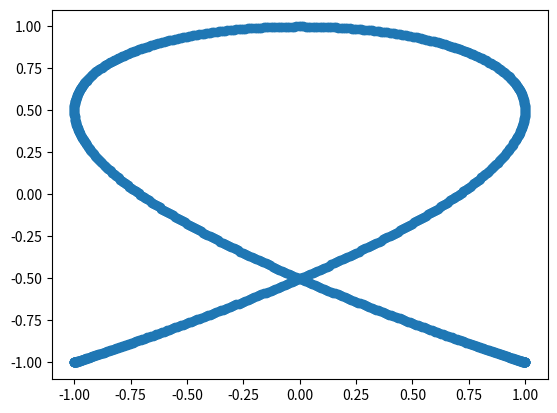

Write the Python code that produced this figure.
import matplotlib.pyplot as plt
import numpy as np
import matplotlib.animation as animation


def lis_hist(a, b, d):

    bitterness = 20000

    t = np.linspace(0, 2 * np.pi, bitterness)
    x = np.sin(a*t + d)
    y = np.sin(b*t)

    dots = np.stack((x, y), axis=1)
    print(dots[0])    
    
    self_crossed_x = []
    self_crossed_y = []
    
    i = 1
    while i < bitterness - 1:
        l = np.linalg.norm((dots[:i] - dots[i]), axis=1)
        
        l_min = l[-1] / 1.5
        l = l[:-1]
        
        if np.any(l - l_min < 0):
            self_crossed_x.append(dots[i][0])
            self_crossed_y.append(dots[i][1])
            i += 10
        i += 1
            
        
    plt.scatter(self_crossed_x, self_crossed_y)
    plt.show()


lis_hist(3, 2, np.pi / 4)
